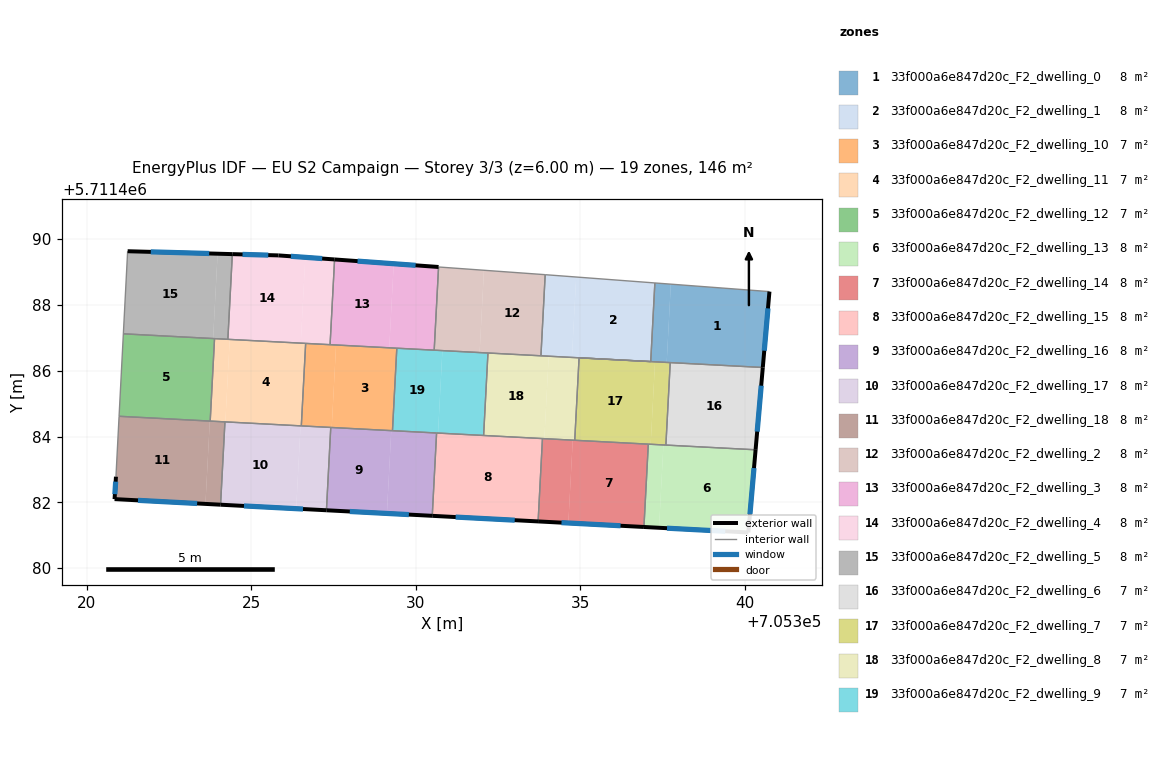
=== STOREY PLAN SPEC (per zone: floor XY polygon, exterior-wall plan segments, windows/doors) ===
zone 1: 33f000a6e847d20c_F2_dwelling_0  (8.1 m²)
  floor: (705340.55, 5711486.10) (705340.75, 5711488.41) (705337.76, 5711488.63) (705337.63, 5711486.25)
  floor: (705337.63, 5711486.25) (705337.76, 5711488.63) (705337.27, 5711488.67) (705337.15, 5711486.28) (705336.30, 5711486.32)
  exterior wall: (705340.75, 5711488.41) – (705340.55, 5711486.10)  [2.3 m]
    window: (705340.71, 5711487.90) – (705340.60, 5711486.61)  [2.2 m²]
  interior walls: 5
zone 2: 33f000a6e847d20c_F2_dwelling_1  (8.1 m²)
  floor: (705337.15, 5711486.28) (705337.27, 5711488.67) (705334.88, 5711488.85) (705334.75, 5711486.41)
  floor: (705334.75, 5711486.41) (705334.88, 5711488.85) (705333.94, 5711488.92) (705333.81, 5711486.45)
  interior walls: 5
zone 3: 33f000a6e847d20c_F2_dwelling_10  (7.0 m²)
  floor: (705327.45, 5711484.28) (705327.58, 5711486.78) (705326.66, 5711486.83) (705326.53, 5711484.32)
  floor: (705329.30, 5711484.18) (705329.43, 5711486.68) (705327.58, 5711486.78) (705327.45, 5711484.28) (705326.53, 5711484.32)
  interior walls: 6
zone 4: 33f000a6e847d20c_F2_dwelling_11  (7.0 m²)
  floor: (705326.53, 5711484.32) (705326.66, 5711486.83) (705324.35, 5711486.95) (705324.22, 5711484.45)
  floor: (705324.22, 5711484.45) (705324.35, 5711486.95) (705323.89, 5711486.98) (705323.76, 5711484.47)
  interior walls: 6
zone 5: 33f000a6e847d20c_F2_dwelling_12  (7.0 m²)
  floor: (705323.76, 5711484.47) (705323.89, 5711486.98) (705321.12, 5711487.12) (705320.99, 5711484.62)
  interior walls: 4
zone 6: 33f000a6e847d20c_F2_dwelling_13  (8.1 m²)
  floor: (705340.11, 5711481.08) (705340.33, 5711483.60) (705337.53, 5711483.74) (705337.40, 5711481.23)
  floor: (705337.40, 5711481.23) (705337.53, 5711483.74) (705337.07, 5711483.77) (705336.94, 5711481.25)
  exterior wall: (705340.33, 5711483.60) – (705340.11, 5711481.08)  [2.5 m]
    window: (705340.28, 5711483.04) – (705340.16, 5711481.64)  [2.4 m²]
  exterior wall: (705340.11, 5711481.08) – (705336.94, 5711481.25)  [3.2 m]
    window: (705339.41, 5711481.12) – (705337.64, 5711481.22)  [3.0 m²]
  interior walls: 3
zone 7: 33f000a6e847d20c_F2_dwelling_14  (8.1 m²)
  floor: (705336.94, 5711481.25) (705337.07, 5711483.77) (705334.78, 5711483.89) (705334.64, 5711481.37)
  floor: (705334.64, 5711481.37) (705334.78, 5711483.89) (705333.86, 5711483.94) (705333.72, 5711481.42)
  exterior wall: (705336.94, 5711481.25) – (705333.72, 5711481.42)  [3.2 m]
    window: (705336.23, 5711481.29) – (705334.43, 5711481.38)  [3.0 m²]
  interior walls: 4
zone 8: 33f000a6e847d20c_F2_dwelling_15  (8.1 m²)
  floor: (705333.72, 5711481.42) (705333.86, 5711483.94) (705330.64, 5711484.11) (705330.51, 5711481.59)
  exterior wall: (705333.72, 5711481.42) – (705330.51, 5711481.59)  [3.2 m]
    window: (705333.01, 5711481.46) – (705331.22, 5711481.55)  [3.0 m²]
  interior walls: 4
zone 9: 33f000a6e847d20c_F2_dwelling_16  (8.1 m²)
  floor: (705329.13, 5711481.66) (705329.26, 5711484.18) (705327.42, 5711484.28) (705327.29, 5711481.76)
  floor: (705330.51, 5711481.59) (705330.64, 5711484.11) (705329.26, 5711484.18) (705329.13, 5711481.66)
  exterior wall: (705330.51, 5711481.59) – (705327.29, 5711481.76)  [3.2 m]
    window: (705329.80, 5711481.63) – (705328.00, 5711481.72)  [3.0 m²]
  interior walls: 4
zone 10: 33f000a6e847d20c_F2_dwelling_17  (8.1 m²)
  floor: (705326.37, 5711481.81) (705326.50, 5711484.33) (705324.21, 5711484.45) (705324.07, 5711481.93)
  floor: (705327.29, 5711481.76) (705327.42, 5711484.28) (705326.50, 5711484.33) (705326.37, 5711481.81)
  exterior wall: (705327.29, 5711481.76) – (705324.07, 5711481.93)  [3.2 m]
    window: (705326.58, 5711481.80) – (705324.78, 5711481.89)  [3.0 m²]
  interior walls: 4
zone 11: 33f000a6e847d20c_F2_dwelling_18  (8.1 m²)
  floor: (705324.07, 5711481.93) (705324.21, 5711484.45) (705323.75, 5711484.47) (705323.61, 5711481.95)
  floor: (705323.61, 5711481.95) (705323.75, 5711484.47) (705320.99, 5711484.62) (705320.90, 5711482.78) (705320.85, 5711482.10)
  exterior wall: (705324.07, 5711481.93) – (705320.85, 5711482.10)  [3.2 m]
    window: (705323.36, 5711481.97) – (705321.56, 5711482.06)  [3.0 m²]
  exterior wall: (705320.85, 5711482.10) – (705320.90, 5711482.78)  [0.7 m]
    window: (705320.86, 5711482.25) – (705320.89, 5711482.63)  [0.6 m²]
  interior walls: 4
zone 12: 33f000a6e847d20c_F2_dwelling_2  (8.1 m²)
  floor: (705333.81, 5711486.45) (705333.93, 5711488.92) (705332.08, 5711489.05) (705331.95, 5711486.55)
  floor: (705331.95, 5711486.55) (705332.08, 5711489.05) (705330.70, 5711489.15) (705330.57, 5711486.62)
  interior walls: 5
zone 13: 33f000a6e847d20c_F2_dwelling_3  (8.1 m²)
  floor: (705330.57, 5711486.62) (705330.70, 5711489.15) (705329.34, 5711489.25) (705329.20, 5711486.70)
  floor: (705329.20, 5711486.70) (705329.34, 5711489.25) (705327.54, 5711489.38) (705327.40, 5711486.79)
  exterior wall: (705327.54, 5711489.38) – (705330.70, 5711489.15)  [3.2 m]
    window: (705328.24, 5711489.33) – (705330.00, 5711489.20)  [3.0 m²]
  interior walls: 4
zone 14: 33f000a6e847d20c_F2_dwelling_4  (8.1 m²)
  floor: (705326.51, 5711486.84) (705326.65, 5711489.45) (705325.83, 5711489.50) (705324.43, 5711489.54) (705324.30, 5711486.96)
  floor: (705327.40, 5711486.79) (705327.54, 5711489.38) (705326.65, 5711489.45) (705326.51, 5711486.84)
  exterior wall: (705324.43, 5711489.54) – (705325.83, 5711489.50)  [1.4 m]
    window: (705324.74, 5711489.54) – (705325.52, 5711489.51)  [1.3 m²]
  exterior wall: (705325.83, 5711489.50) – (705327.54, 5711489.38)  [1.7 m]
    window: (705326.21, 5711489.48) – (705327.16, 5711489.41)  [1.6 m²]
  interior walls: 4
zone 15: 33f000a6e847d20c_F2_dwelling_5  (8.1 m²)
  floor: (705324.30, 5711486.96) (705324.43, 5711489.54) (705323.98, 5711489.56) (705323.85, 5711486.98)
  floor: (705323.85, 5711486.98) (705323.98, 5711489.56) (705321.25, 5711489.63) (705321.12, 5711487.12)
  exterior wall: (705321.25, 5711489.63) – (705324.43, 5711489.54)  [3.2 m]
    window: (705321.95, 5711489.61) – (705323.73, 5711489.56)  [3.0 m²]
  interior walls: 4
zone 16: 33f000a6e847d20c_F2_dwelling_6  (7.0 m²)
  floor: (705340.33, 5711483.60) (705340.55, 5711486.10) (705337.74, 5711486.25) (705337.61, 5711483.74)
  exterior wall: (705340.55, 5711486.10) – (705340.33, 5711483.60)  [2.5 m]
    window: (705340.50, 5711485.55) – (705340.38, 5711484.15)  [2.3 m²]
  interior walls: 3
zone 17: 33f000a6e847d20c_F2_dwelling_7  (7.0 m²)
  floor: (705337.15, 5711483.77) (705337.28, 5711486.27) (705334.97, 5711486.39) (705334.84, 5711483.89)
  floor: (705337.61, 5711483.74) (705337.74, 5711486.25) (705337.28, 5711486.27) (705337.15, 5711483.77)
  interior walls: 5
zone 18: 33f000a6e847d20c_F2_dwelling_8  (7.0 m²)
  floor: (705333.91, 5711483.94) (705334.05, 5711486.44) (705332.20, 5711486.54) (705332.07, 5711484.03)
  floor: (705334.84, 5711483.89) (705334.97, 5711486.39) (705334.05, 5711486.44) (705333.91, 5711483.94)
  interior walls: 6
zone 19: 33f000a6e847d20c_F2_dwelling_9  (7.0 m²)
  floor: (705331.28, 5711484.07) (705330.68, 5711484.11) (705330.81, 5711486.61) (705329.43, 5711486.68) (705329.30, 5711484.18)
  floor: (705332.07, 5711484.03) (705332.20, 5711486.54) (705330.81, 5711486.61) (705330.68, 5711484.11)
  interior walls: 6

=== DERIVED (storey summary) ===
Building: EU S2 Campaign
Storey: 3 of 3  (floor level z = 6.00 m)
Storey gross floor area: 146.1 m²
Zones on this storey: 19
  - 33f000a6e847d20c_F2_dwelling_0: floor 8.1 m²; exterior wall 2.3 m (6.9 m²); 1 window(s) 2.2 m²; WWR 31.1%
  - 33f000a6e847d20c_F2_dwelling_1: floor 8.1 m²
  - 33f000a6e847d20c_F2_dwelling_10: floor 7.0 m²
  - 33f000a6e847d20c_F2_dwelling_11: floor 7.0 m²
  - 33f000a6e847d20c_F2_dwelling_12: floor 7.0 m²
  - 33f000a6e847d20c_F2_dwelling_13: floor 8.1 m²; exterior wall 5.7 m (17.1 m²); 2 window(s) 5.3 m²; WWR 31.1%
  - 33f000a6e847d20c_F2_dwelling_14: floor 8.1 m²; exterior wall 3.2 m (9.7 m²); 1 window(s) 3.0 m²; WWR 31.1%
  - 33f000a6e847d20c_F2_dwelling_15: floor 8.1 m²; exterior wall 3.2 m (9.7 m²); 1 window(s) 3.0 m²; WWR 31.1%
  - 33f000a6e847d20c_F2_dwelling_16: floor 8.1 m²; exterior wall 3.2 m (9.7 m²); 1 window(s) 3.0 m²; WWR 31.1%
  - 33f000a6e847d20c_F2_dwelling_17: floor 8.1 m²; exterior wall 3.2 m (9.7 m²); 1 window(s) 3.0 m²; WWR 31.1%
  - 33f000a6e847d20c_F2_dwelling_18: floor 8.1 m²; exterior wall 3.9 m (11.7 m²); 2 window(s) 3.7 m²; WWR 31.1%
  - 33f000a6e847d20c_F2_dwelling_2: floor 8.1 m²
  - 33f000a6e847d20c_F2_dwelling_3: floor 8.1 m²; exterior wall 3.2 m (9.5 m²); 1 window(s) 3.0 m²; WWR 31.1%
  - 33f000a6e847d20c_F2_dwelling_4: floor 8.1 m²; exterior wall 3.1 m (9.3 m²); 2 window(s) 2.9 m²; WWR 31.1%
  - 33f000a6e847d20c_F2_dwelling_5: floor 8.1 m²; exterior wall 3.2 m (9.5 m²); 1 window(s) 3.0 m²; WWR 31.1%
  - 33f000a6e847d20c_F2_dwelling_6: floor 7.0 m²; exterior wall 2.5 m (7.5 m²); 1 window(s) 2.3 m²; WWR 31.1%
  - 33f000a6e847d20c_F2_dwelling_7: floor 7.0 m²
  - 33f000a6e847d20c_F2_dwelling_8: floor 7.0 m²
  - 33f000a6e847d20c_F2_dwelling_9: floor 7.0 m²
Zone adjacency (shared interzone walls):
  - 33f000a6e847d20c_F2_dwelling_0 ↔ 33f000a6e847d20c_F2_dwelling_1
  - 33f000a6e847d20c_F2_dwelling_0 ↔ 33f000a6e847d20c_F2_dwelling_6
  - 33f000a6e847d20c_F2_dwelling_0 ↔ 33f000a6e847d20c_F2_dwelling_7
  - 33f000a6e847d20c_F2_dwelling_1 ↔ 33f000a6e847d20c_F2_dwelling_2
  - 33f000a6e847d20c_F2_dwelling_1 ↔ 33f000a6e847d20c_F2_dwelling_8
  - 33f000a6e847d20c_F2_dwelling_10 ↔ 33f000a6e847d20c_F2_dwelling_11
  - 33f000a6e847d20c_F2_dwelling_10 ↔ 33f000a6e847d20c_F2_dwelling_16
  - 33f000a6e847d20c_F2_dwelling_10 ↔ 33f000a6e847d20c_F2_dwelling_17
  - 33f000a6e847d20c_F2_dwelling_10 ↔ 33f000a6e847d20c_F2_dwelling_3
  - 33f000a6e847d20c_F2_dwelling_10 ↔ 33f000a6e847d20c_F2_dwelling_4
  - 33f000a6e847d20c_F2_dwelling_10 ↔ 33f000a6e847d20c_F2_dwelling_9
  - 33f000a6e847d20c_F2_dwelling_11 ↔ 33f000a6e847d20c_F2_dwelling_12
  - 33f000a6e847d20c_F2_dwelling_11 ↔ 33f000a6e847d20c_F2_dwelling_17
  - 33f000a6e847d20c_F2_dwelling_11 ↔ 33f000a6e847d20c_F2_dwelling_18
  - 33f000a6e847d20c_F2_dwelling_11 ↔ 33f000a6e847d20c_F2_dwelling_4
  - 33f000a6e847d20c_F2_dwelling_11 ↔ 33f000a6e847d20c_F2_dwelling_5
  - 33f000a6e847d20c_F2_dwelling_12 ↔ 33f000a6e847d20c_F2_dwelling_18
  - 33f000a6e847d20c_F2_dwelling_12 ↔ 33f000a6e847d20c_F2_dwelling_5
  - 33f000a6e847d20c_F2_dwelling_13 ↔ 33f000a6e847d20c_F2_dwelling_14
  - 33f000a6e847d20c_F2_dwelling_13 ↔ 33f000a6e847d20c_F2_dwelling_6
  - 33f000a6e847d20c_F2_dwelling_13 ↔ 33f000a6e847d20c_F2_dwelling_7
  - 33f000a6e847d20c_F2_dwelling_14 ↔ 33f000a6e847d20c_F2_dwelling_15
  - 33f000a6e847d20c_F2_dwelling_14 ↔ 33f000a6e847d20c_F2_dwelling_7
  - 33f000a6e847d20c_F2_dwelling_14 ↔ 33f000a6e847d20c_F2_dwelling_8
  - 33f000a6e847d20c_F2_dwelling_15 ↔ 33f000a6e847d20c_F2_dwelling_16
  - 33f000a6e847d20c_F2_dwelling_15 ↔ 33f000a6e847d20c_F2_dwelling_8
  - 33f000a6e847d20c_F2_dwelling_15 ↔ 33f000a6e847d20c_F2_dwelling_9
  - 33f000a6e847d20c_F2_dwelling_16 ↔ 33f000a6e847d20c_F2_dwelling_17
  - 33f000a6e847d20c_F2_dwelling_16 ↔ 33f000a6e847d20c_F2_dwelling_9
  - 33f000a6e847d20c_F2_dwelling_17 ↔ 33f000a6e847d20c_F2_dwelling_18
  - 33f000a6e847d20c_F2_dwelling_2 ↔ 33f000a6e847d20c_F2_dwelling_3
  - 33f000a6e847d20c_F2_dwelling_2 ↔ 33f000a6e847d20c_F2_dwelling_8
  - 33f000a6e847d20c_F2_dwelling_2 ↔ 33f000a6e847d20c_F2_dwelling_9
  - 33f000a6e847d20c_F2_dwelling_3 ↔ 33f000a6e847d20c_F2_dwelling_4
  - 33f000a6e847d20c_F2_dwelling_3 ↔ 33f000a6e847d20c_F2_dwelling_9
  - 33f000a6e847d20c_F2_dwelling_4 ↔ 33f000a6e847d20c_F2_dwelling_5
  - 33f000a6e847d20c_F2_dwelling_6 ↔ 33f000a6e847d20c_F2_dwelling_7
  - 33f000a6e847d20c_F2_dwelling_7 ↔ 33f000a6e847d20c_F2_dwelling_8
  - 33f000a6e847d20c_F2_dwelling_8 ↔ 33f000a6e847d20c_F2_dwelling_9